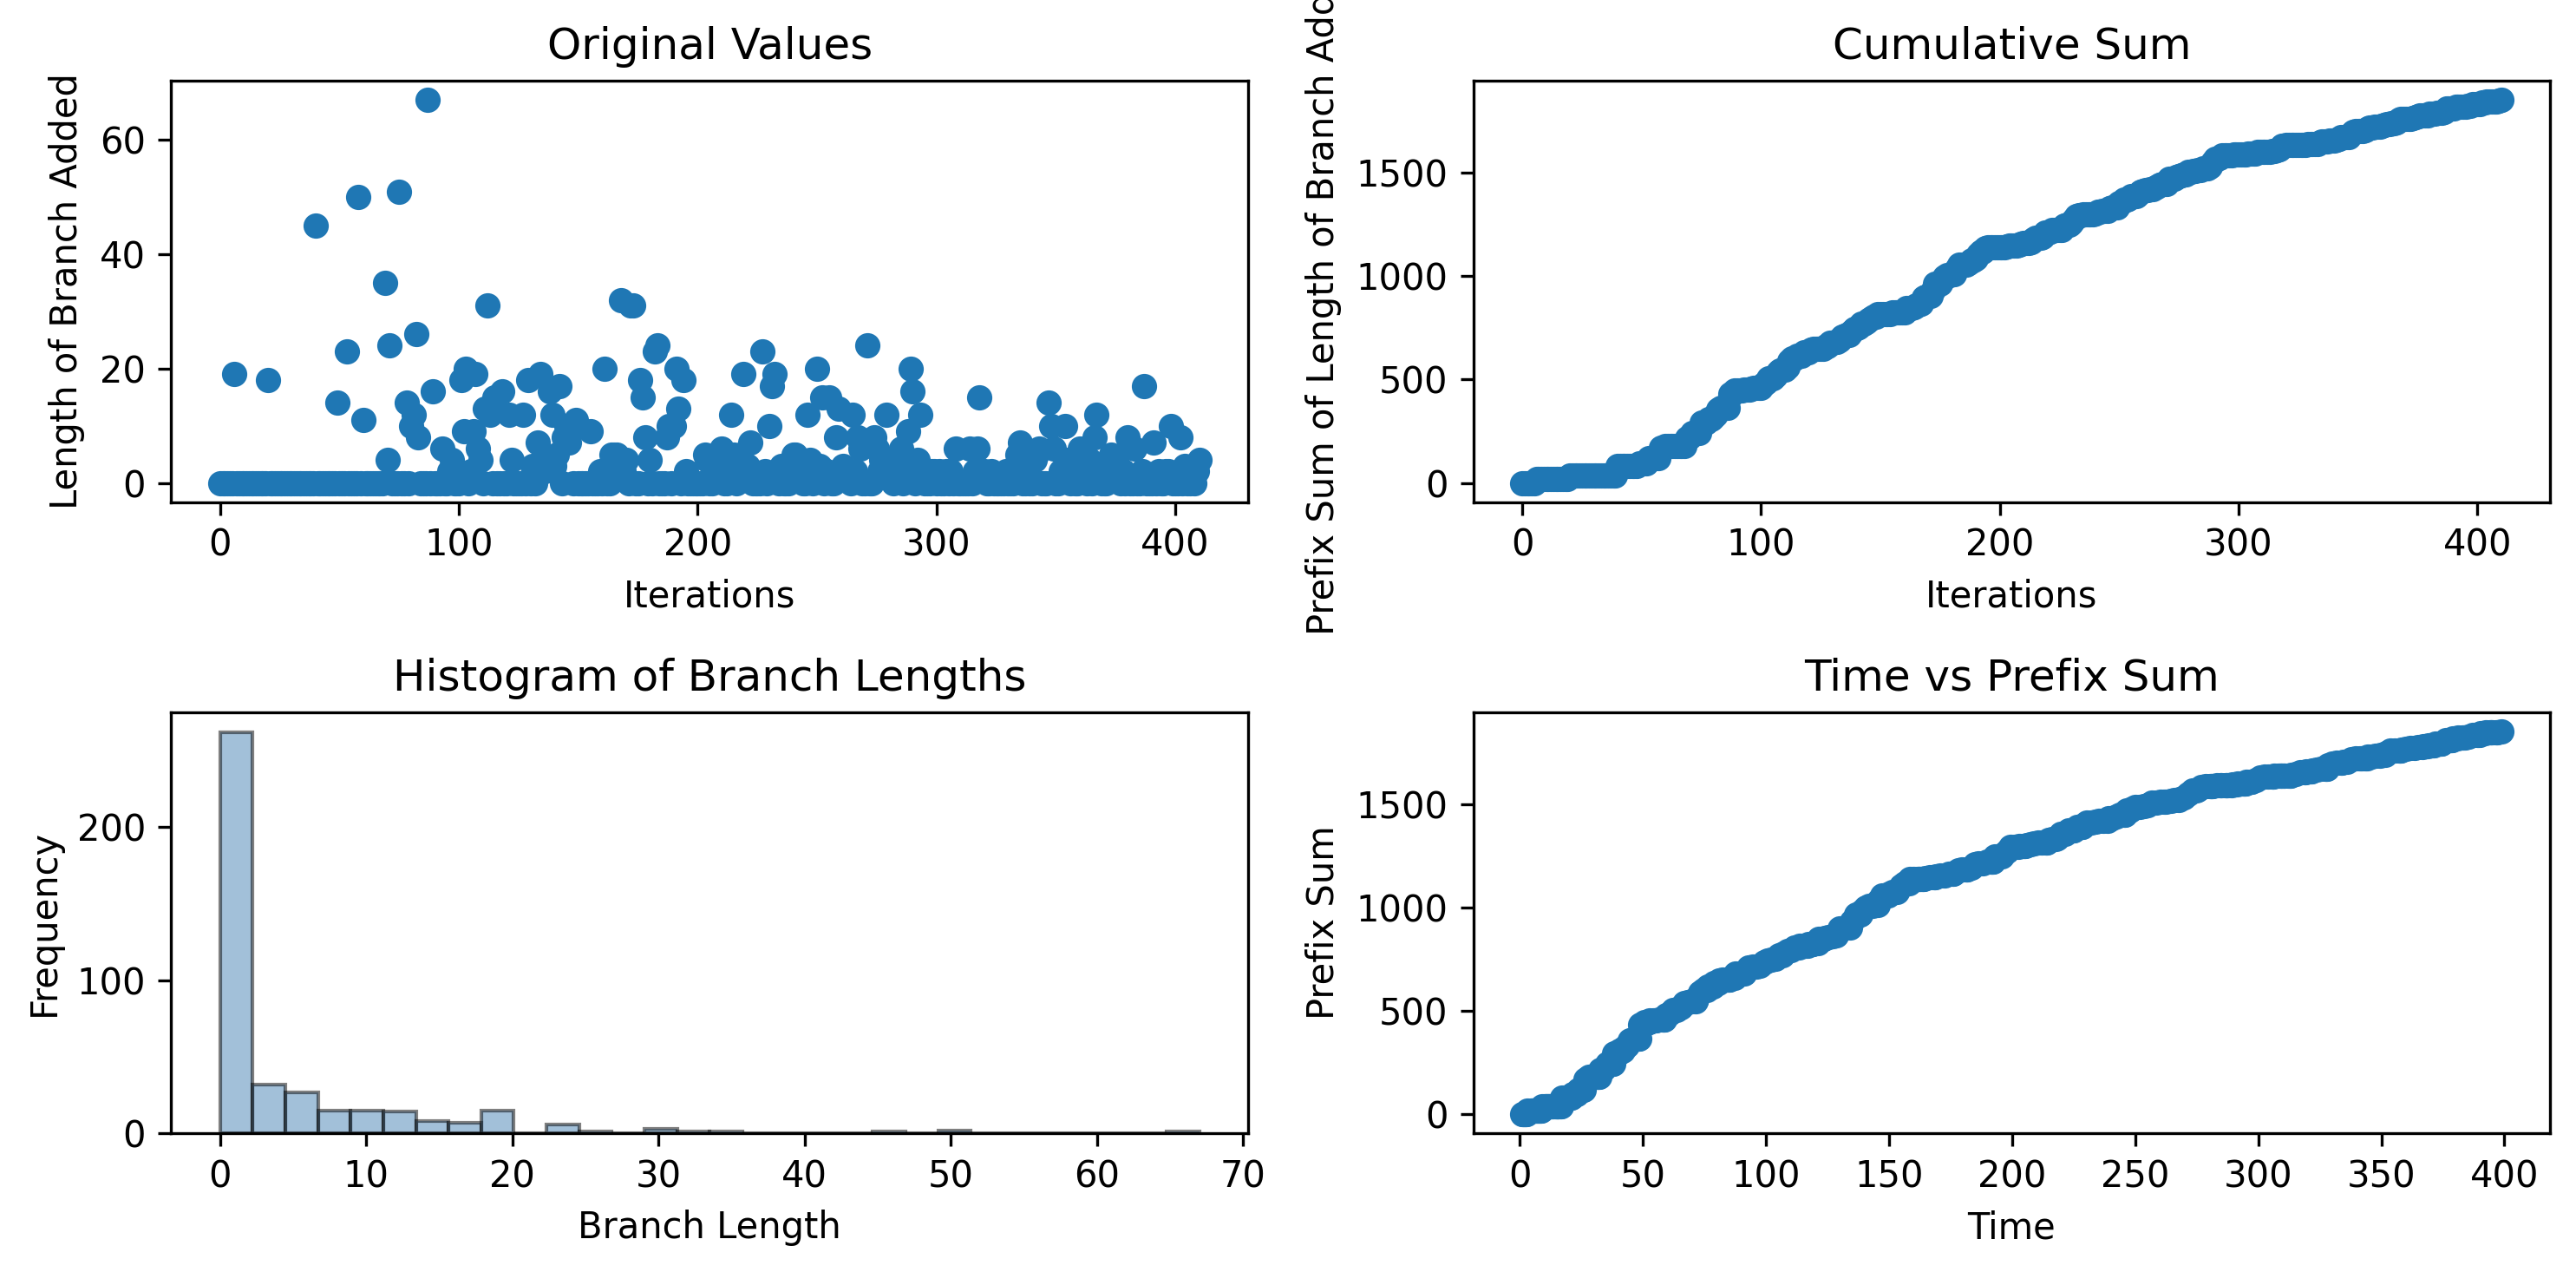

Source data for this figure (header and first rows):
0, 0, 0, 0, 0, 0, 19, 0, 0, 0, 0, 0, 0, 0, 0, 0, 0, 0, 0, 0, 18, 0, 0, 0
0.9216, 1.302, 1.656, 2.059, 2.433, 2.812, 3.148, 4.311, 4.687, 5.024, 5.433, 5.818, 6.185, 6.549, 6.889, 7.233, 7.604, 7.954, 8.325, 8.688, 9.009, 10.13, 10.5, 10.88
